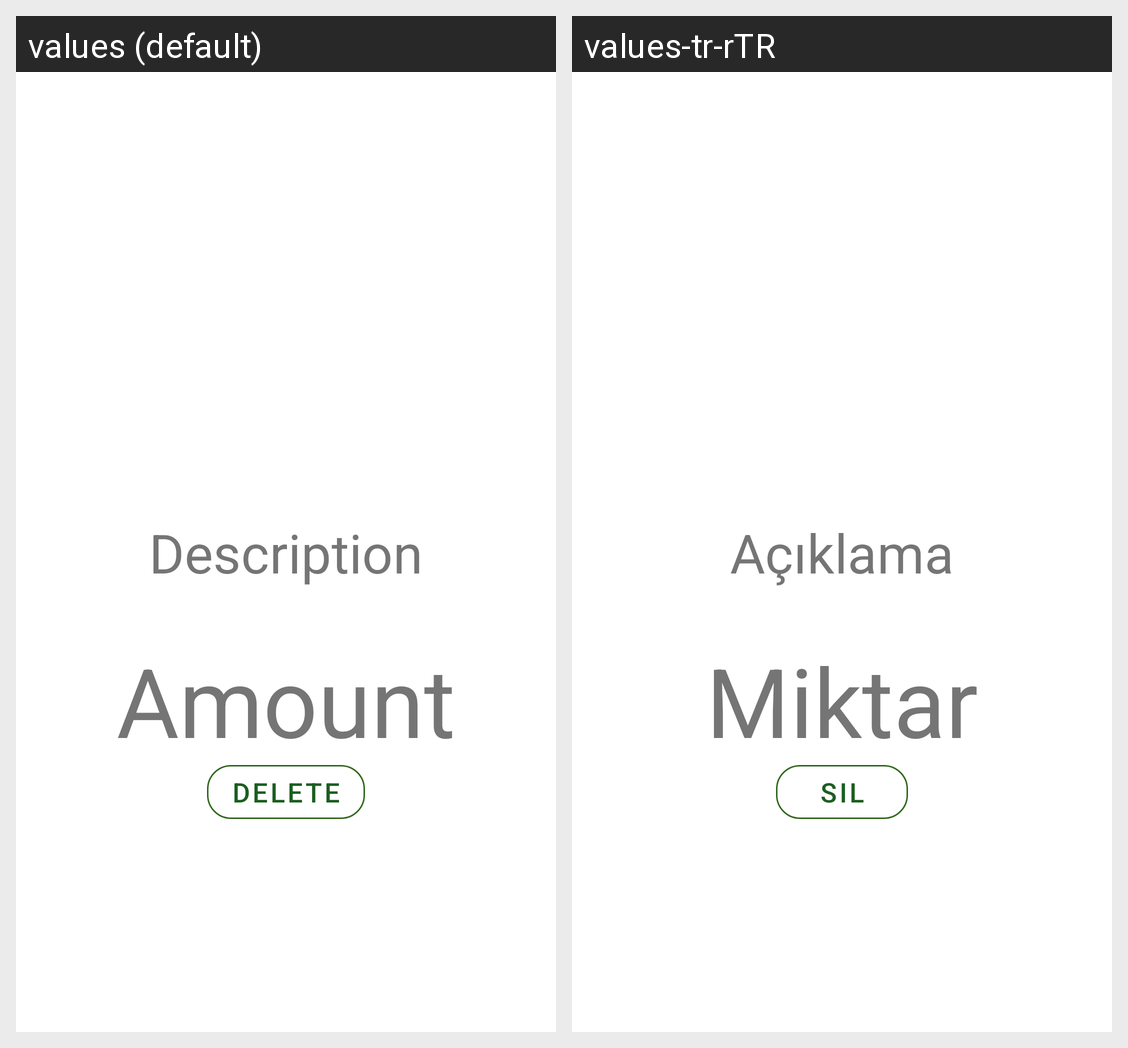

Locale-by-locale string values for the Android screen shown in this grid:
Android screen res/layout/fragment_details.xml rendered under 2 locales, left to right: values (default), values-tr-rTR. Device: Nexus 5 (rendered at 1080×1920; each locale shown at half size, 540×960, under a caption strip naming it); theme Theme.Budgie20.
Strings drawn on this screen, with the default value and each locale's value (text and hints the layout hard-codes, and strings that could not be matched under every locale, appear in the picture but are not listed):

description
  values: Description
  values-tr-rTR: Açıklama

amount
  values: Amount
  values-tr-rTR: Miktar

delete
  values: Delete
  values-tr-rTR: Sil
